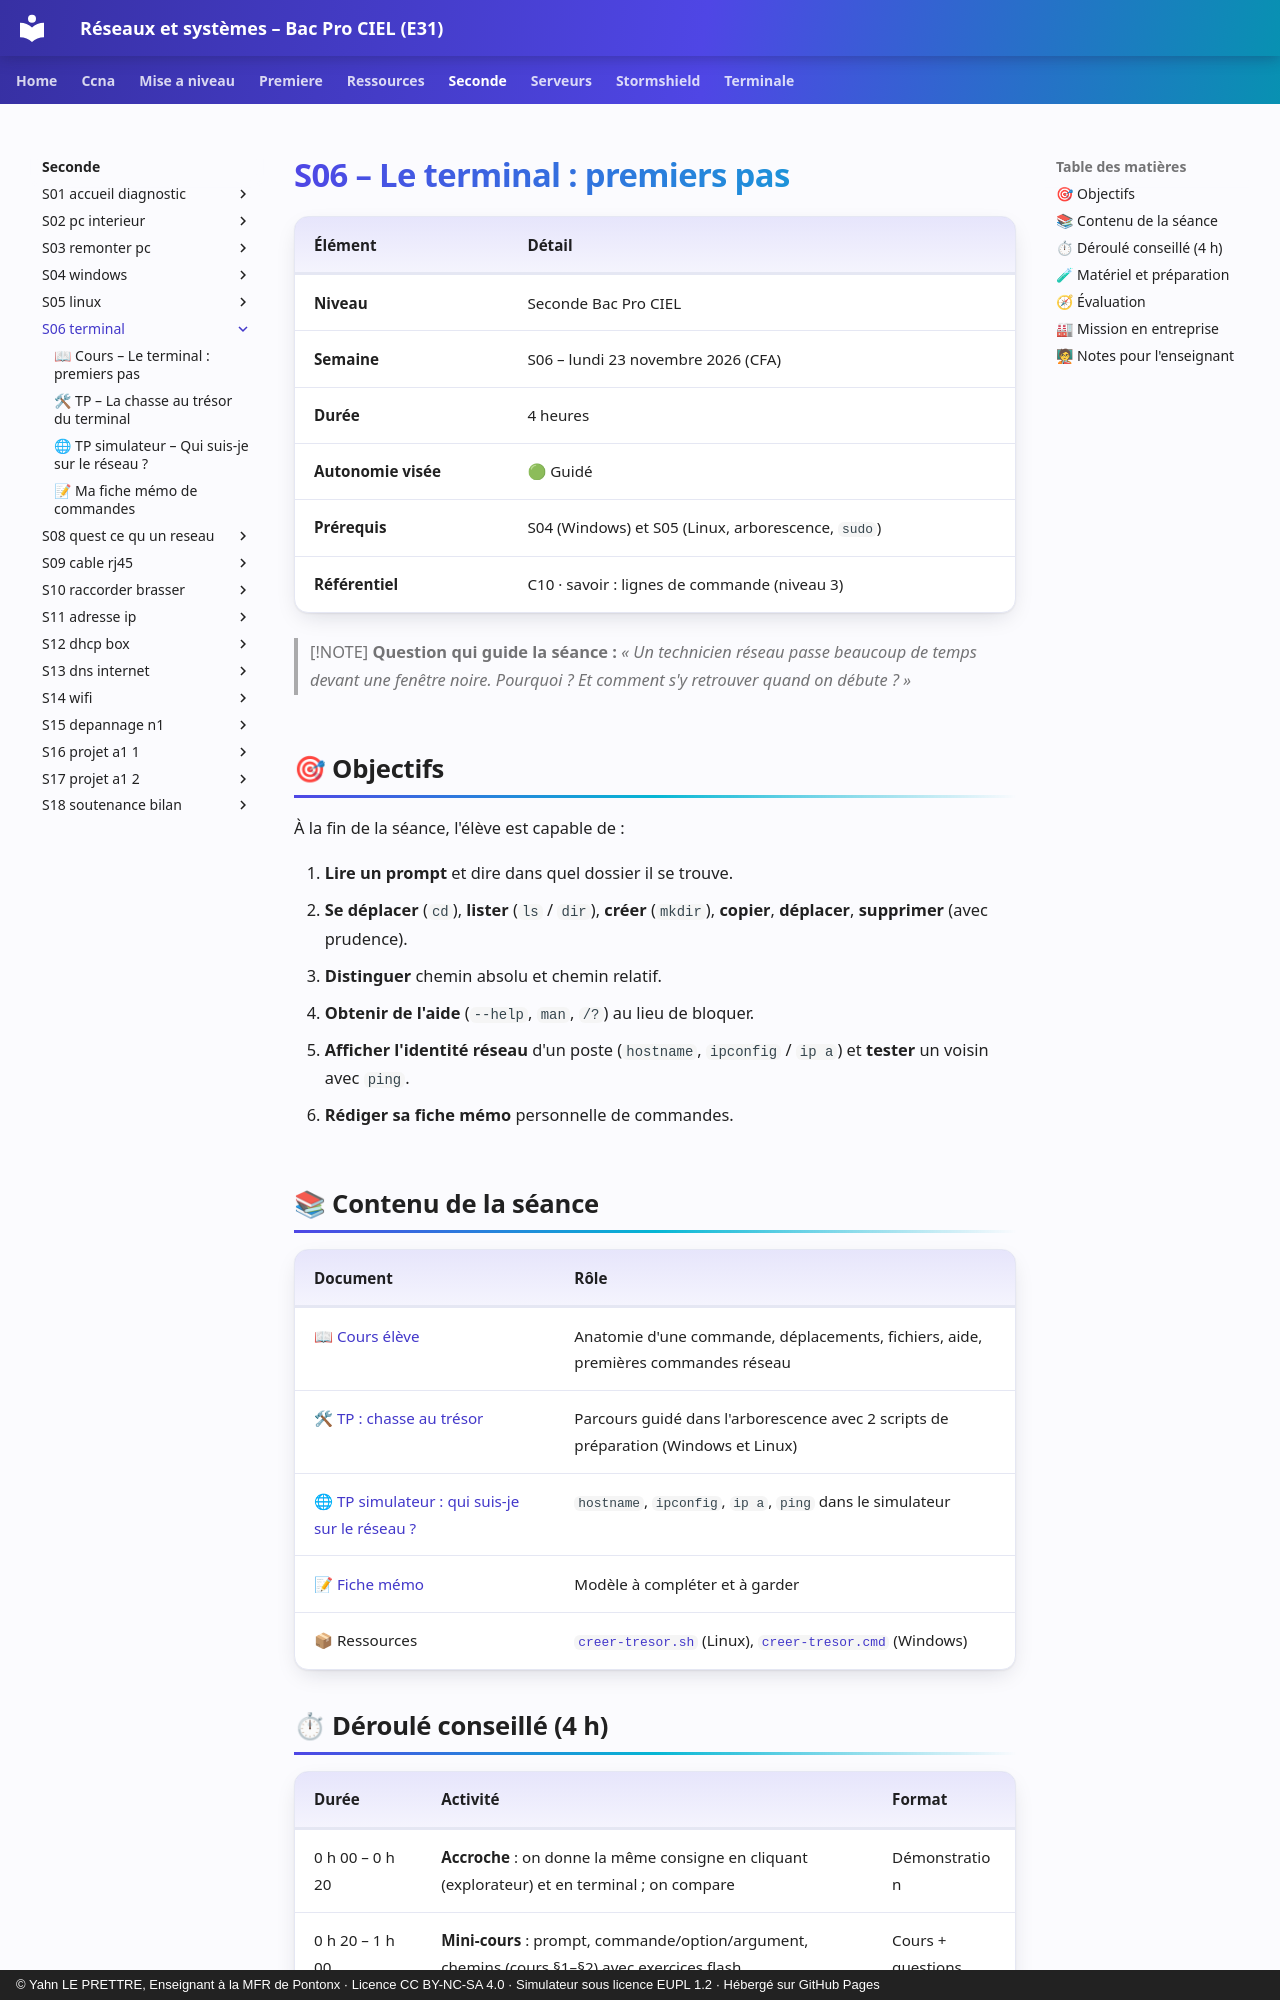

repository: YahnLP/bacprociel-reseau-systeme · page: seconde/S06-terminal/index.html · generator: mkdocs · copyright: © Yahn LE PRETTRE, Enseignant à la MFR de Pontonx · Licence CC BY-NC-SA 4.0 · Simulateur sous licence EUPL 1.2 · Hébergé sur GitHub Pages

# S06 – Le terminal : premiers pas

| Élément | Détail |
|---|---|
| **Niveau** | Seconde Bac Pro CIEL |
| **Semaine** | S06 – lundi 23 novembre 2026 (CFA) |
| **Durée** | 4 heures |
| **Autonomie visée** | 🟢 Guidé |
| **Prérequis** | S04 (Windows) et S05 (Linux, arborescence, `sudo`) |
| **Référentiel** | C10 · savoir : lignes de commande (niveau 3) |

> [!NOTE]
> **Question qui guide la séance :** *« Un technicien réseau passe beaucoup de temps devant une fenêtre noire. Pourquoi ? Et comment s'y retrouver quand on débute ? »*

## 🎯 Objectifs

À la fin de la séance, l'élève est capable de :

1. **Lire un prompt** et dire dans quel dossier il se trouve.
2. **Se déplacer** (`cd`), **lister** (`ls` / `dir`), **créer** (`mkdir`), **copier**, **déplacer**, **supprimer** (avec prudence).
3. **Distinguer** chemin absolu et chemin relatif.
4. **Obtenir de l'aide** (`--help`, `man`, `/?`) au lieu de bloquer.
5. **Afficher l'identité réseau** d'un poste (`hostname`, `ipconfig` / `ip a`) et **tester** un voisin avec `ping`.
6. **Rédiger sa fiche mémo** personnelle de commandes.

## 📚 Contenu de la séance

| Document | Rôle |
|---|---|
| [📖 Cours élève](01-cours.md) | Anatomie d'une commande, déplacements, fichiers, aide, premières commandes réseau |
| [🛠 TP : chasse au trésor](02-tp.md) | Parcours guidé dans l'arborescence avec 2 scripts de préparation (Windows et Linux) |
| [🌐 TP simulateur : qui suis-je sur le réseau ?](03-tp-reseau.md) | `hostname`, `ipconfig`, `ip a`, `ping` dans le simulateur |
| [📝 Fiche mémo](04-fiche-memo.md) | Modèle à compléter et à garder |
| 📦 Ressources |  [`creer-tresor.sh`](ressources/creer-tresor.sh) (Linux), [`creer-tresor.cmd`](ressources/creer-tresor.cmd) (Windows) |
